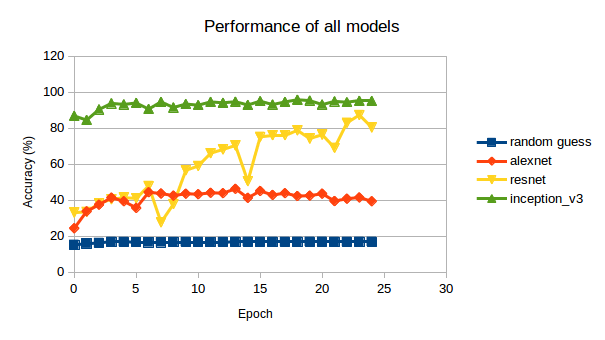

The file beside this chart, header and first rows:
epoch, seed, batch_size, random guess, alexnet, resnet, inception_v3
0, 0, 5, 15.2, 24.4, 33.1, 86.8
1, 0, 5, 15.85, 33.8, 33.5, 84.5
2, 0, 5, 16.23, 37.5, 38.3, 90.4
3, 0, 5, 16.82, 41.4, 40.5, 93.8
4, 0, 5, 16.8, 39.4, 41.4, 93.2
5, 0, 5, 16.65, 35.7, 41, 94
6, 0, 5, 16.54, 44.4, 47.9, 90.6
7, 0, 5, 16.61, 43.7, 27.7, 94.6
8, 0, 5, 16.77, 42.5, 37.8, 91.5
9, 0, 5, 16.77, 43.6, 56.6, 93.4
10, 0, 5, 16.75, 43.3, 59, 92.8
11, 0, 5, 16.68, 44.1, 66.1, 94.6
12, 0, 5, 16.76, 43.9, 68.2, 94.1
13, 0, 5, 16.83, 46.3, 70.4, 94.7
14, 0, 5, 16.83, 41.3, 50.5, 92.9
15, 0, 5, 16.83, 45.1, 75.2, 95
16, 0, 5, 16.82, 42.9, 76.1, 93.1
17, 0, 5, 16.85, 43.9, 76.1, 94.6
18, 0, 5, 16.88, 42.3, 78.8, 95.8
19, 0, 5, 16.86, 42.5, 74.2, 95.3
20, 0, 5, 16.9, 43.6, 76.4, 93.1
21, 0, 5, 16.83, 39.5, 69.1, 94.9
22, 0, 5, 16.82, 40.8, 83, 94.4
23, 0, 5, 16.89, 41.5, 87.3, 95.2
24, 0, 5, 16.86, 39.4, 80.4, 95.1
